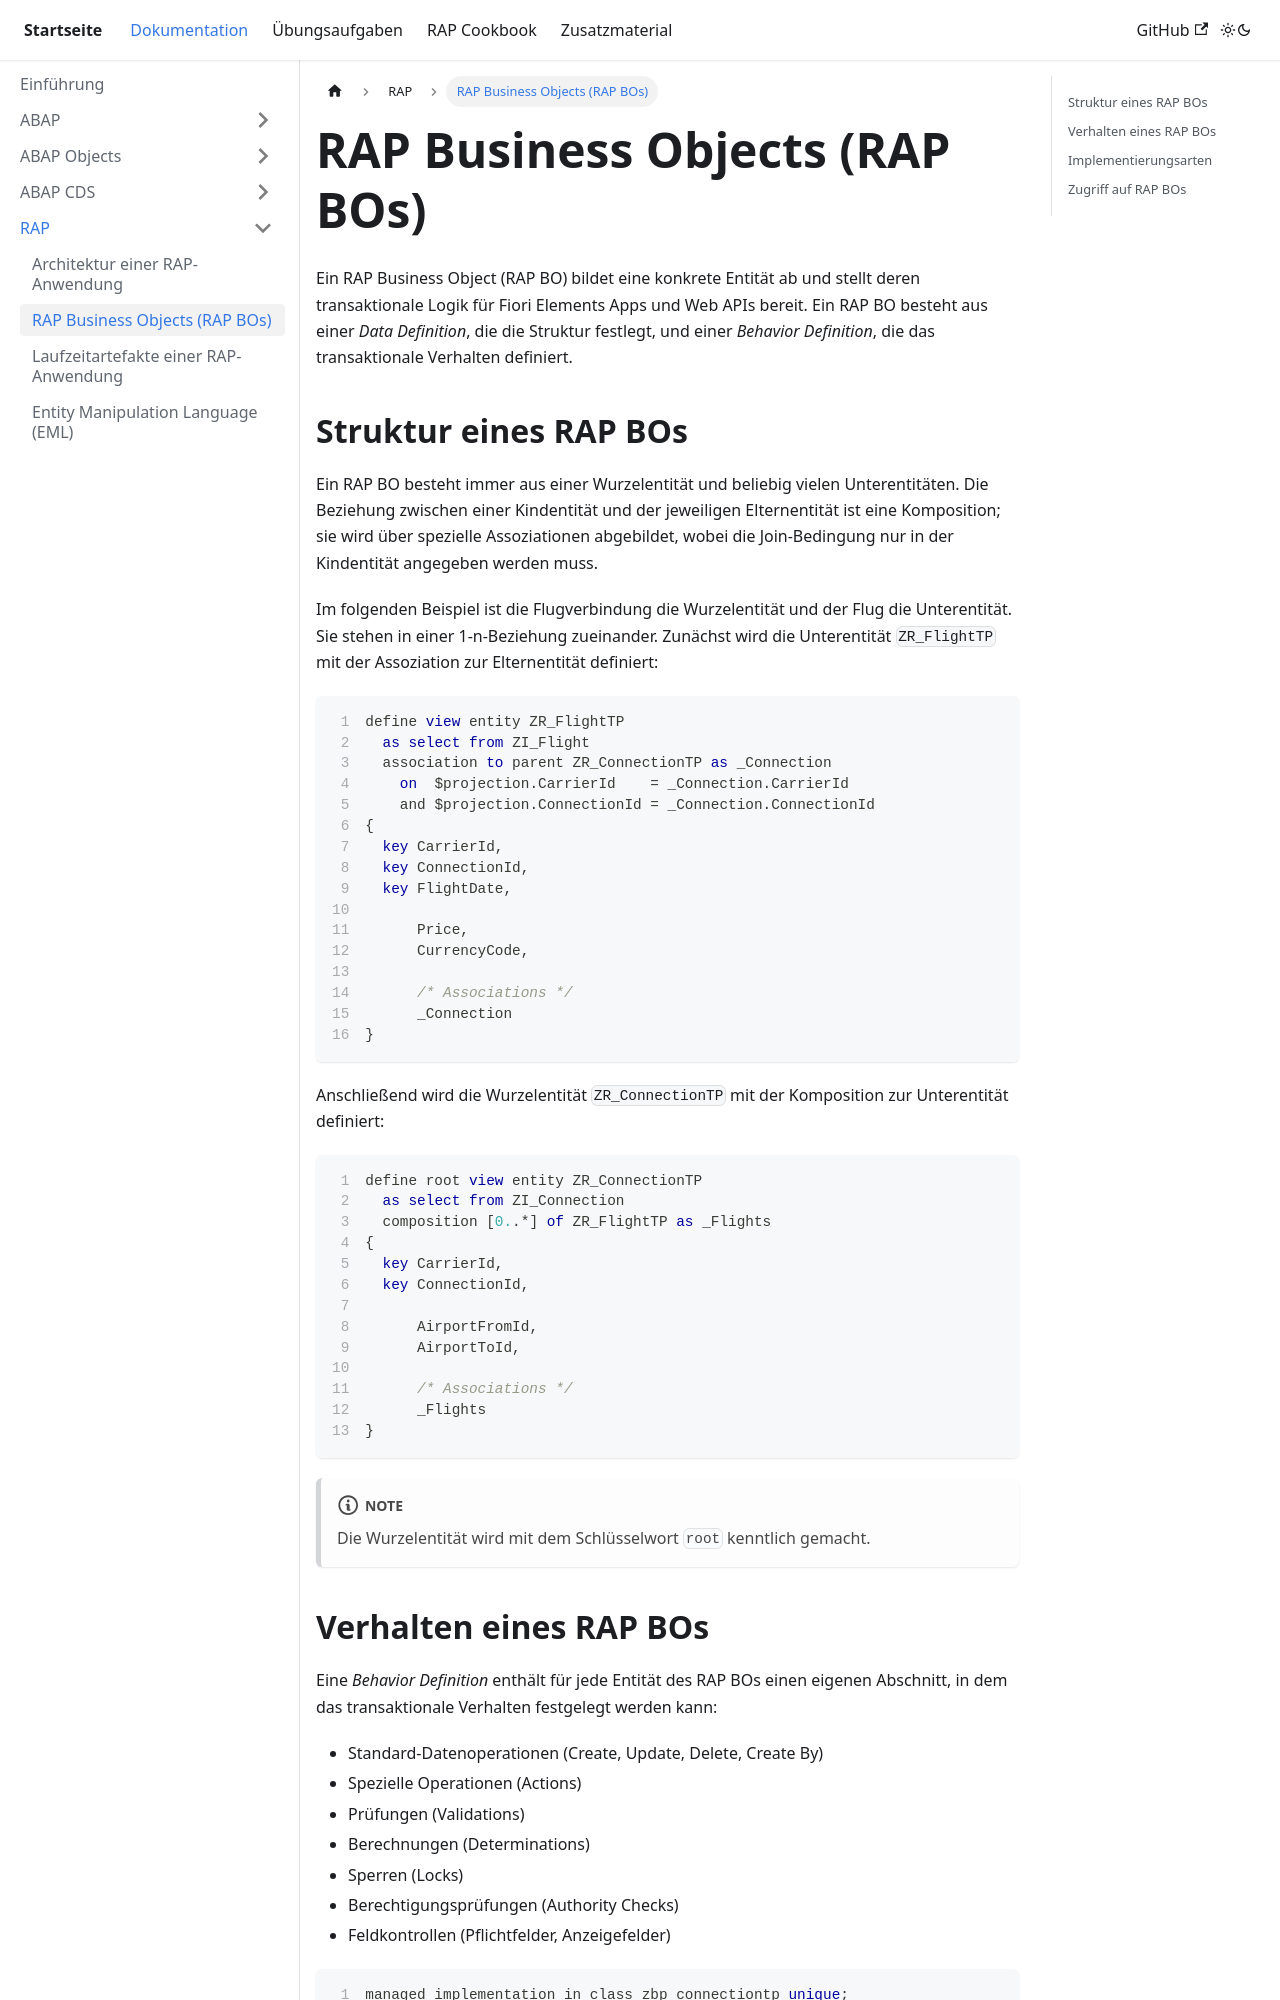

repository: appenmaier/s4hana · page: documentation/rap/rap-bos/index.html · generator: docusaurus

---
title: RAP Business Objects (RAP BOs)
description: ""
sidebar_position: 20
tags: []
---

Ein RAP Business Object (RAP BO) bildet eine konkrete Entität ab und stellt deren transaktionale Logik für Fiori Elements Apps und Web APIs bereit.
Ein RAP BO besteht aus einer _Data Definition_, die die Struktur festlegt, und einer _Behavior Definition_, die das transaktionale Verhalten definiert.

```mermaid
flowchart LR
  subgraph Business Object
    data_definition(Data Definition)
    behavior_definition(Behavior Definition)
  end
```

## Struktur eines RAP BOs

Ein RAP BO besteht immer aus einer Wurzelentität und beliebig vielen Unterentitäten. Die Beziehung zwischen einer Kindentität und der jeweiligen Elternentität ist eine Komposition; sie wird über spezielle Assoziationen abgebildet, wobei die Join-Bedingung nur in der Kindentität angegeben werden muss.

Im folgenden Beispiel ist die Flugverbindung die Wurzelentität und der Flug die Unterentität. Sie stehen in einer 1-n-Beziehung zueinander. Zunächst wird die Unterentität `ZR_FlightTP` mit der Assoziation zur Elternentität definiert:

```sql showLineNumbers
define view entity ZR_FlightTP
  as select from ZI_Flight
  association to parent ZR_ConnectionTP as _Connection
    on  $projection.CarrierId    = _Connection.CarrierId
    and $projection.ConnectionId = _Connection.ConnectionId
{
  key CarrierId,
  key ConnectionId,
  key FlightDate,

      Price,
      CurrencyCode,

      /* Associations */
      _Connection
}
```

Anschließend wird die Wurzelentität `ZR_ConnectionTP` mit der Komposition zur Unterentität definiert:

```sql showLineNumbers
define root view entity ZR_ConnectionTP
  as select from ZI_Connection
  composition [0..*] of ZR_FlightTP as _Flights
{
  key CarrierId,
  key ConnectionId,

      AirportFromId,
      AirportToId,

      /* Associations */
      _Flights
}
```

:::note

Die Wurzelentität wird mit dem Schlüsselwort `root` kenntlich gemacht.

:::
